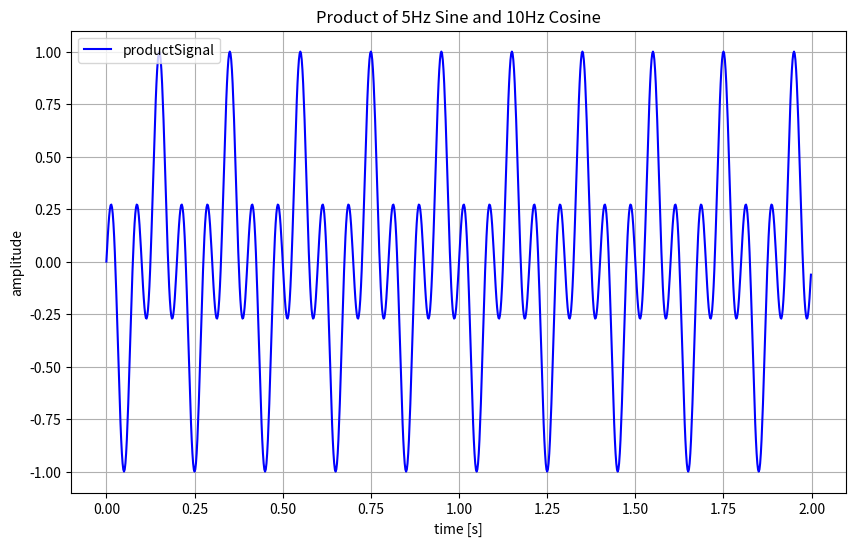

Recreate this plot in Python.
import numpy as np
import matplotlib.pyplot as plt

fs = 500
duration = 2
timeArray = np.linspace(0, duration, fs * duration, endpoint=False)

freqSine = 5
freqCosine = 10
sineSignal = np.sin(2 * np.pi * freqSine * timeArray)
cosineSignal = np.cos(2 * np.pi * freqCosine * timeArray)

productSignal = sineSignal * cosineSignal

plt.figure(figsize=(10, 6))
plt.plot(timeArray, productSignal, label='productSignal', color='blue')
plt.title('Product of 5Hz Sine and 10Hz Cosine')
plt.xlabel('time [s]')
plt.ylabel('amplitude')
plt.legend()
plt.grid(True)
plt.show()